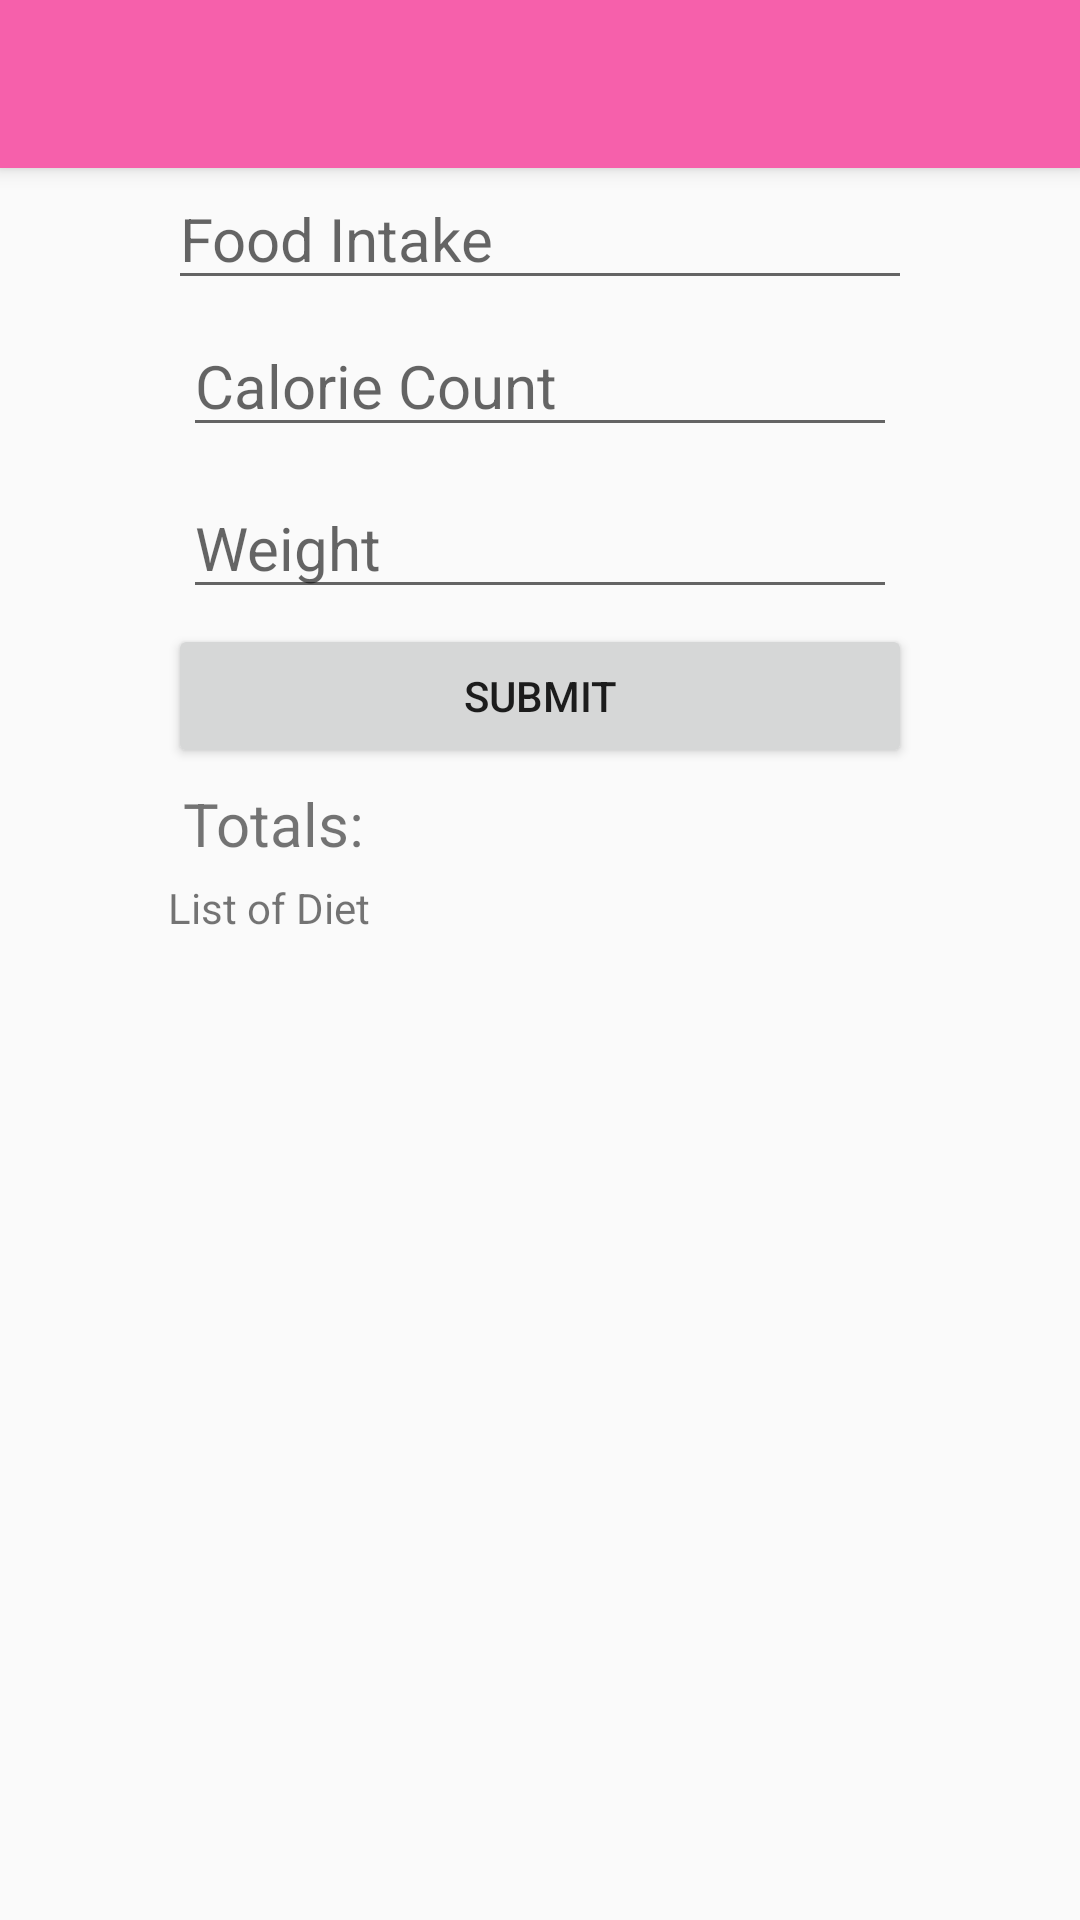

The Android layout XML behind this screen, and the referenced resources:
<!-- AndroidManifest.xml: activity theme AppTheme.NoActionBar -->
<!-- res/layout/activity_diet.xml -->
<?xml version="1.0" encoding="utf-8"?>
<android.support.design.widget.CoordinatorLayout xmlns:android="http://schemas.android.com/apk/res/android"
    xmlns:app="http://schemas.android.com/apk/res-auto"
    xmlns:tools="http://schemas.android.com/tools"
    android:layout_width="match_parent"
    android:layout_height="match_parent"
    android:fitsSystemWindows="true"
    tools:context="phms.main.Activities.DietActivity">



    <android.support.design.widget.AppBarLayout
        android:layout_width="match_parent"
        android:layout_height="wrap_content"
        android:theme="@style/AppTheme.AppBarOverlay">


        <android.support.v7.widget.Toolbar
            android:id="@+id/toolbar"
            android:layout_width="match_parent"
            android:layout_height="?attr/actionBarSize"
            android:background="?attr/colorPrimary"
            app:popupTheme="@style/AppTheme.PopupOverlay" />


    </android.support.design.widget.AppBarLayout>


    <include layout="@layout/content_diet" />

    
        
        
        
        
        
        




</android.support.design.widget.CoordinatorLayout>
<!-- res/layout/content_diet.xml (included above) -->
<?xml version="1.0" encoding="utf-8"?>
<RelativeLayout xmlns:android="http://schemas.android.com/apk/res/android"
    android:layout_width="match_parent"
    android:layout_height="match_parent"
    android:paddingBottom="@dimen/activity_vertical_margin"
    android:paddingLeft="@dimen/activity_horizontal_margin"
    android:paddingRight="@dimen/activity_horizontal_margin"
    android:paddingTop="@dimen/activity_vertical_margin">

    <ScrollView xmlns:android="http://schemas.android.com/apk/res/android"
        android:layout_width="fill_parent"
        android:layout_height="fill_parent"
        >


    <LinearLayout xmlns:android="http://schemas.android.com/apk/res/android"
    android:orientation="vertical"
    android:layout_height="wrap_content"
    android:layout_width="match_parent"
    android:layout_alignParentTop="true"
    android:layout_centerHorizontal="true"
        android:padding="40dp">

        <ImageView android:id="@+id/img"
            android:layout_width="wrap_content"
            android:layout_height="wrap_content"
            android:scaleType="fitCenter">
        </ImageView>


    <EditText
        android:id="@+id/etFoodIntake"
        android:layout_width="match_parent"
        android:layout_height="wrap_content"
        android:hint="Food Intake"
        android:textSize="20sp"/>


    <EditText
        android:id="@+id/etCalorieCount"
        android:inputType="number"
        android:layout_width="match_parent"
        android:layout_height="wrap_content"
        android:hint="Calorie Count"
        android:layout_margin = "5dp"
        android:textSize="20sp"/>


    <EditText
        android:id="@+id/etWeight"
        android:inputType="numberDecimal"
        android:layout_width="match_parent"
        android:layout_height="wrap_content"
        android:hint="Weight"
        android:layout_margin = "5dp"
        android:textSize="20sp"/>

    <Button
        android:id="@+id/bDiet"
        android:layout_width="match_parent"
        android:layout_height="wrap_content"
        android:text="Submit"/>


    <TextView
        android:id="@+id/etTotal"
        android:text="Totals: "
        android:layout_margin = "5dp"
        android:textSize="20sp"
        android:layout_width="match_parent"
        android:layout_height="wrap_content" />

    <TextView
        android:id="@+id/tList"
        android:text="List of Diet"
        android:layout_width="match_parent"
        android:layout_height="wrap_content" />


</LinearLayout>
    </ScrollView>
</RelativeLayout>
<!-- resources referenced by this layout -->
<resources>
  <dimen name="activity_horizontal_margin">16dp</dimen>
  <dimen name="activity_vertical_margin">16dp</dimen>
  <dimen name="fab_margin">16dp</dimen>
  <style name="AppTheme.AppBarOverlay" parent="ThemeOverlay.AppCompat.Dark.ActionBar" />
  <style name="AppTheme.PopupOverlay" parent="ThemeOverlay.AppCompat.Light" />
  <style name="AppTheme.NoActionBar">
          <item name="windowActionBar">false</item>
          <item name="windowNoTitle">true</item>
      </style>
</resources>
